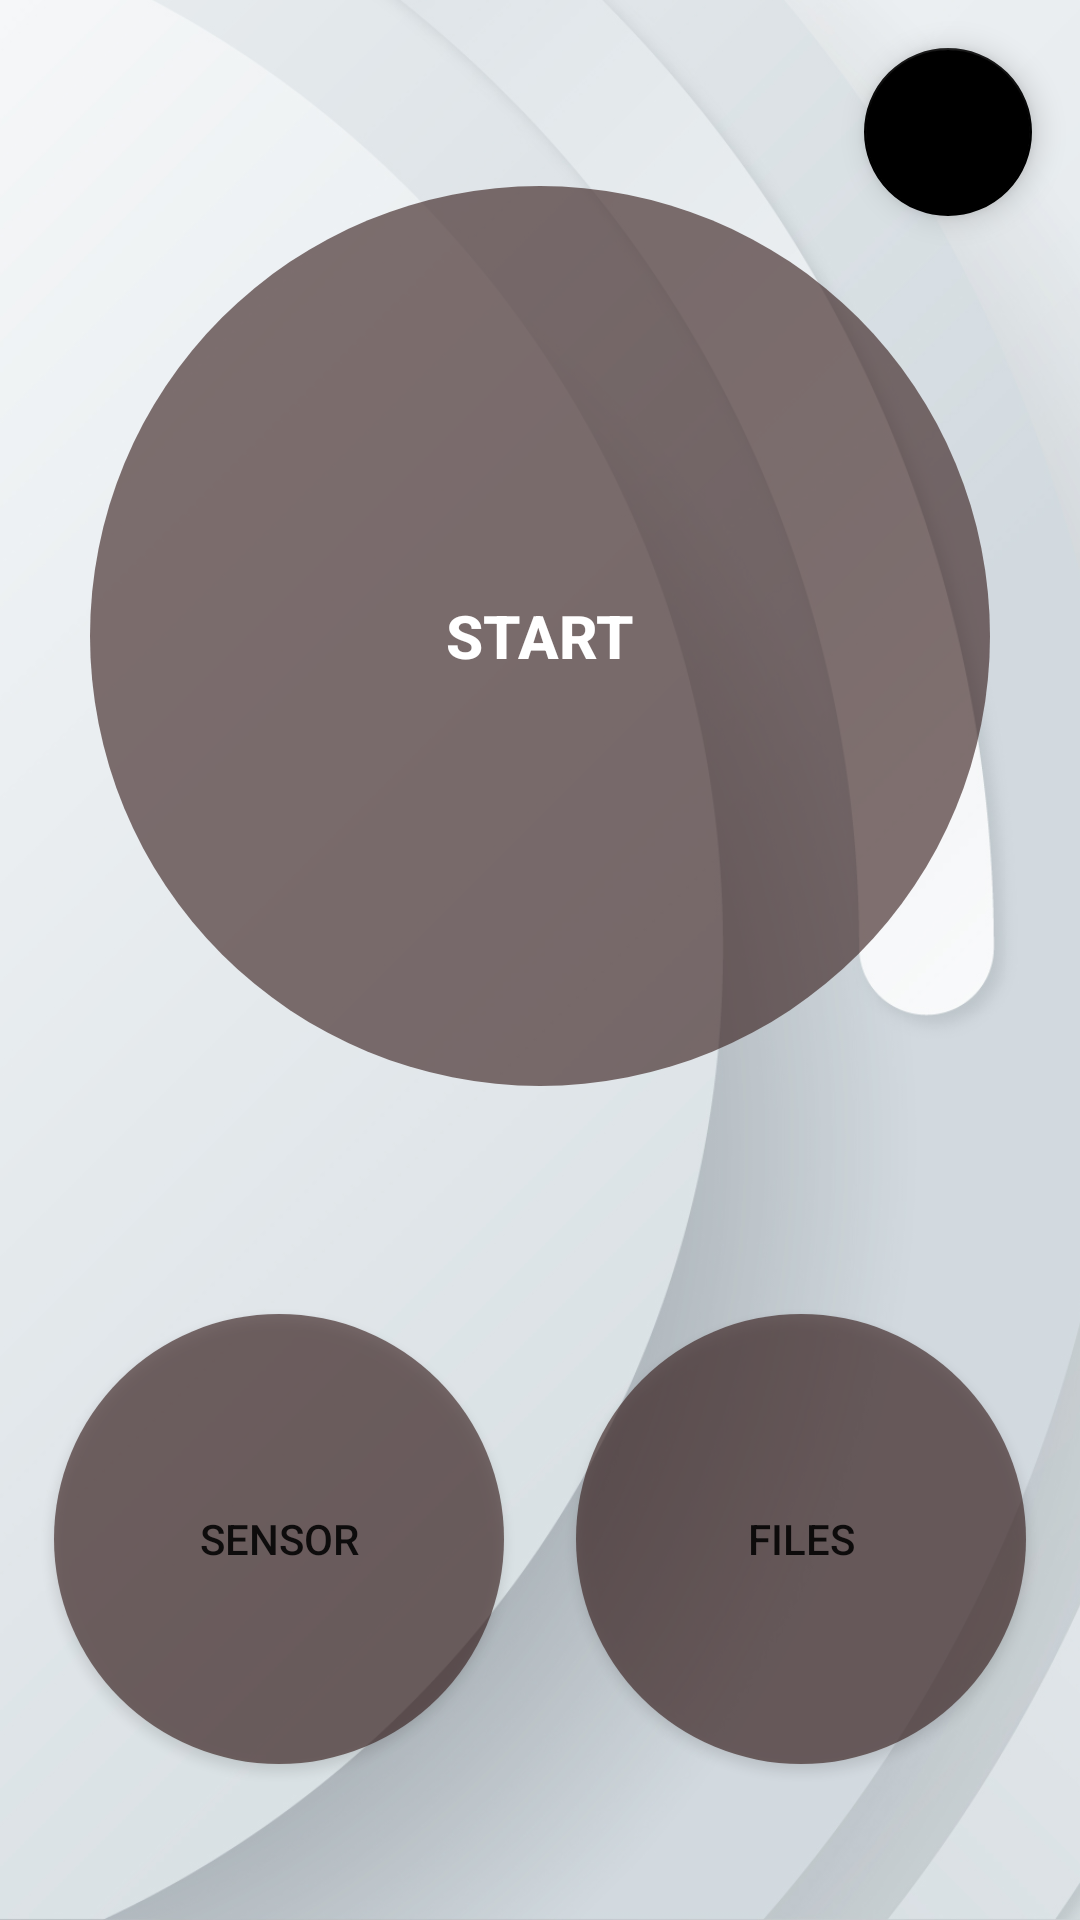

Layout XML and referenced resources for this Android screen:
<!-- AndroidManifest.xml: application theme Theme.Cloud -->
<!-- res/layout/fragment_home.xml -->
<?xml version="1.0" encoding="utf-8"?>
<FrameLayout xmlns:android="http://schemas.android.com/apk/res/android"
    xmlns:app="http://schemas.android.com/apk/res-auto"
    xmlns:tools="http://schemas.android.com/tools"
    android:layout_width="match_parent"
    android:layout_height="match_parent"
    tools:context=".fragments.HomeFragment">



    <androidx.constraintlayout.widget.ConstraintLayout
        android:layout_width="match_parent"
        android:layout_height="match_parent"
        >


        <ImageView
            android:layout_width="0dp"
            android:layout_height="0dp"
            android:scaleType="centerCrop"
            android:src="@drawable/roundback"
            app:layout_constraintBottom_toBottomOf="parent"
            app:layout_constraintEnd_toEndOf="parent"
            app:layout_constraintHorizontal_bias="0.0"
            app:layout_constraintStart_toStartOf="parent"

            app:layout_constraintTop_toTopOf="parent"
            app:layout_constraintVertical_bias="0.0" />

        <com.google.android.material.floatingactionbutton.FloatingActionButton
            android:id="@+id/sensorInfoButton"
            android:layout_width="wrap_content"
            android:layout_height="wrap_content"
            android:layout_marginEnd="16dp"
            android:layout_marginTop="16dp"
            android:clickable="true"
            android:contentDescription="@string/info_description"
            android:src="@drawable/ic_baseline_info_24"
            app:backgroundTint="?attr/colorPrimaryVariant"
            app:layout_constraintTop_toTopOf="parent"
            app:layout_constraintEnd_toEndOf="parent"
            app:tint="@color/whitet" />

        <Button
            android:id="@+id/startStopButton"
            android:layout_width="300dp"
            android:layout_height="300dp"
            android:layout_marginTop="16dp"
            android:layout_marginBottom="24dp"
            android:background="@drawable/round_button"
            android:enabled="false"
            android:paddingStart="0dp"
            android:paddingTop="0dp"
            android:paddingEnd="0dp"
            android:paddingBottom="0dp"
            android:text="@string/start"
            android:textColor="@color/LightYellow"
            android:textSize="20dp"
            android:textStyle="bold"
            app:icon="@drawable/info"
            app:iconGravity="textTop"
            app:iconSize="200dp"
            app:layout_constraintBottom_toTopOf="@+id/otherButtonLayout"
            app:layout_constraintEnd_toEndOf="parent"
            app:layout_constraintStart_toStartOf="parent"
            app:layout_constraintTop_toTopOf="parent" />

        <LinearLayout
            android:id="@+id/otherButtonLayout"
            android:layout_width="match_parent"
            android:layout_height="wrap_content"
            android:layout_marginStart="8dp"
            android:layout_marginEnd="8dp"
            android:gravity="center"
            android:orientation="horizontal"
            app:layout_constraintBottom_toBottomOf="parent"
            app:layout_constraintEnd_toEndOf="parent"
            app:layout_constraintStart_toStartOf="parent"
            app:layout_constraintTop_toBottomOf="@id/startStopButton">

            <Button
                android:id="@+id/measurementButton"
                android:layout_width="150dp"
                android:layout_height="150dp"
                android:layout_marginTop="6dp"
                android:layout_marginEnd="12dp"
                android:layout_marginBottom="6dp"
                android:background="@drawable/round_button"
                android:paddingTop="0dp"
                android:scaleType="centerCrop"
                android:text="sensor"
                app:icon="@drawable/live"
                app:iconGravity="textTop"
                app:iconSize="85dp" />

            <Button
                android:id="@+id/filesButton"
                android:layout_width="150dp"
                android:layout_height="150dp"
                android:layout_marginStart="12dp"
                android:layout_marginTop="6dp"
                android:layout_marginBottom="6dp"
                android:background="@drawable/round_button"
                android:paddingTop="0dp"
                android:scaleType="centerCrop"
                android:text="@string/files"
                app:icon="@drawable/file"
                app:iconGravity="textTop"
                app:iconSize="90dp" />

        </LinearLayout>


    </androidx.constraintlayout.widget.ConstraintLayout>
</FrameLayout>
<!-- resources referenced by this layout -->
<resources>
  <color name="LightYellow">#FFFFFFFF</color>
  <color name="whitet">#FFFF8C00</color>
  <!-- drawable file: png bitmap (drawable, 172767 bytes) -->
  <!-- drawable info: png bitmap (drawable, 184747 bytes) -->
  <!-- drawable live: png bitmap (drawable, 270102 bytes) -->
  <!-- drawable round_button (drawable) -->
  <?xml version="1.0" encoding="utf-8"?>
  <selector xmlns:android="http://schemas.android.com/apk/res/android">
      <item android:state_pressed="false">
          <shape android:shape="oval">
              <solid android:color="#99311715"/>
          </shape>
      </item>
      <item android:state_pressed="true">
          <shape android:shape="oval">
              <solid android:color="#311715"/>
          </shape>
      </item>
  </selector>
  <!-- drawable roundback: jpg bitmap (drawable, 372924 bytes) -->
  <string name="files">Files</string>
  <string name="info_description">See sensor hardware information</string>
  <string name="start">Start</string>
  <style name="Theme.Cloud" parent="Theme.MaterialComponents.DayNight.NoActionBar">
          
          <item name="colorPrimary">@color/primaryBlue</item>
          <item name="colorPrimaryVariant">@color/darkLogoBlue</item>
          <item name="colorOnPrimary">@color/LightYellow</item>
          
          <item name="colorSecondary">@color/lightLogoBlue</item>
          <item name="colorSecondaryVariant">#60504F</item>
          <item name="colorOnSecondary">@color/black</item>
          
          <item name="android:statusBarColor" tools:targetApi="l">?attr/colorSecondary</item>
          <item name="colorControlNormal">@color/white</item>
          
  
      </style>
  <color name="primaryBlue">#FF000000</color>
  <color name="darkLogoBlue">#FF000000</color>
  <color name="lightLogoBlue">#FF000000</color>
  <color name="black">#FF000000</color>
  <color name="white">#FFFFFFFF</color>
</resources>
